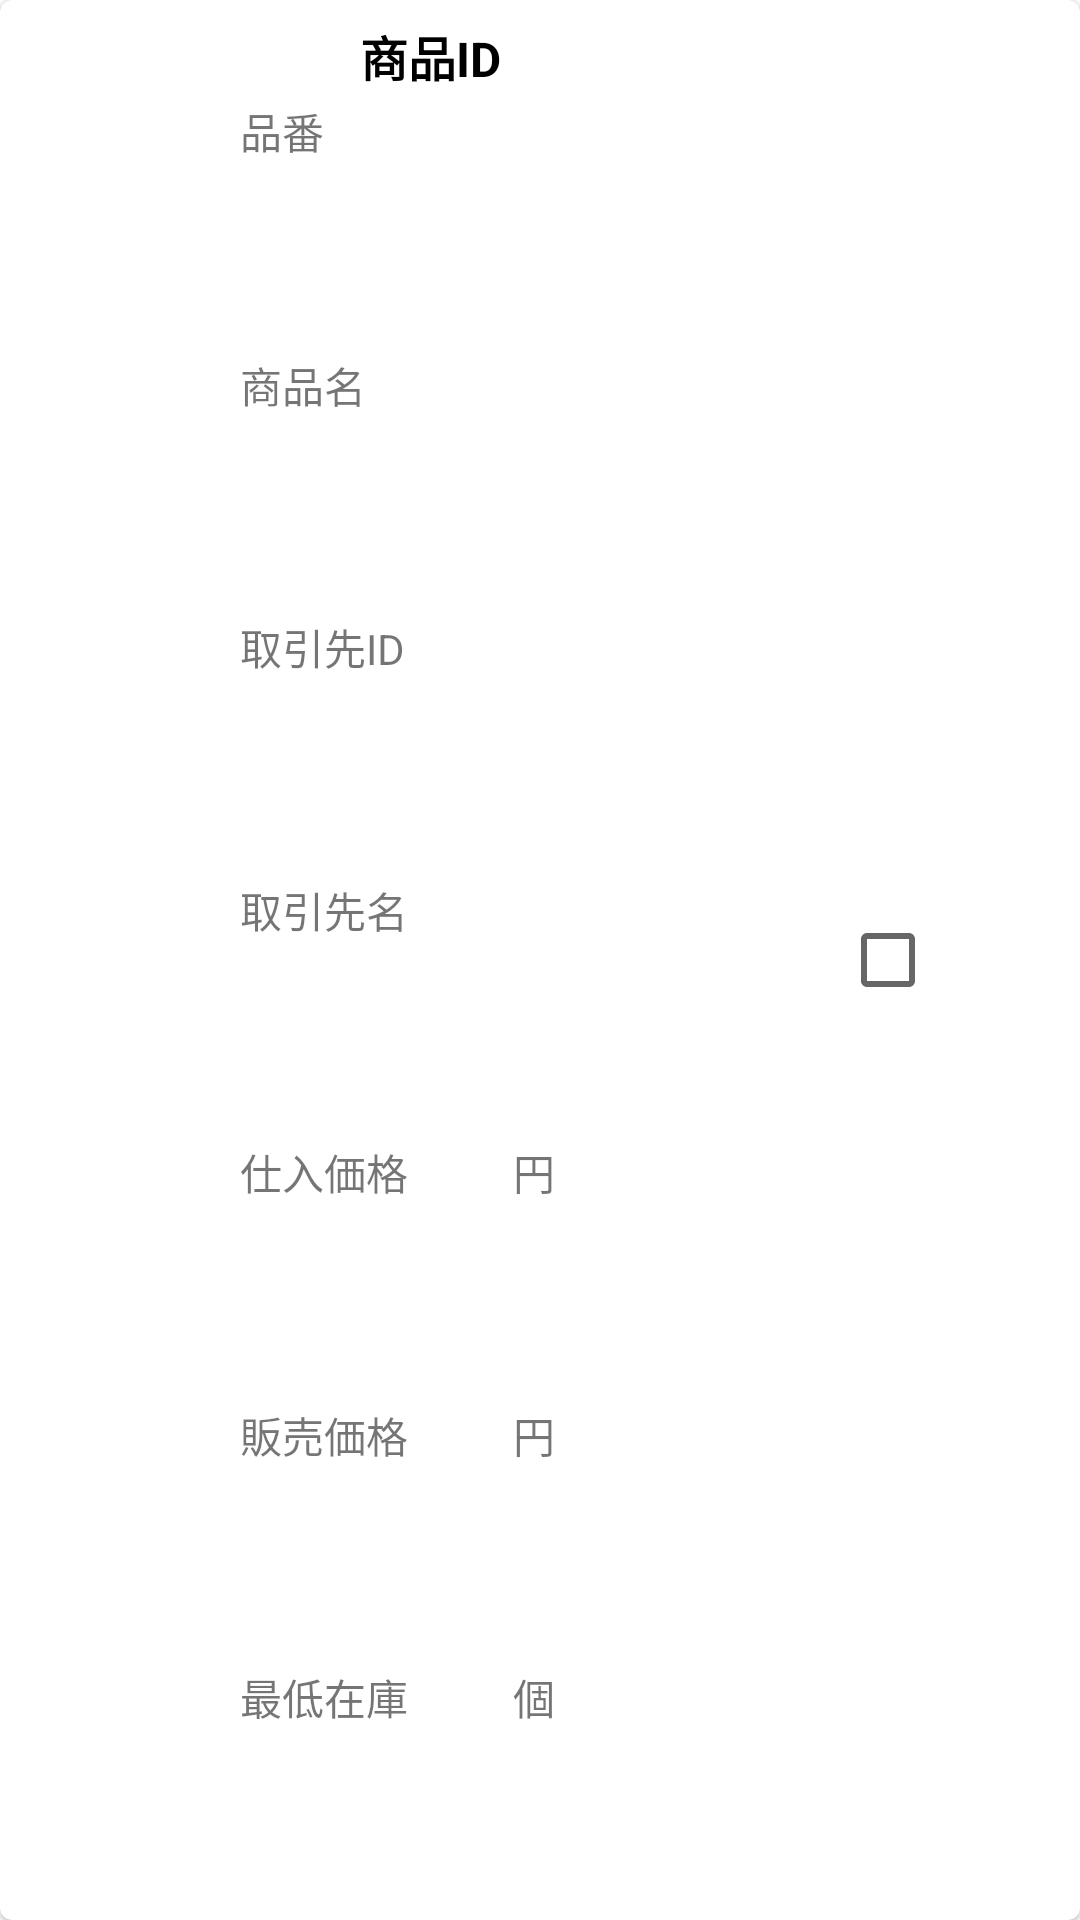

This screen was rendered from an Android layout file. Write that file and the resources it references.
<!-- AndroidManifest.xml: application theme Theme.StockControl -->
<!-- res/layout/activity_product_delete_row.xml -->
<?xml version="1.0" encoding="utf-8"?>
<com.google.android.material.card.MaterialCardView xmlns:android="http://schemas.android.com/apk/res/android"
    xmlns:app="http://schemas.android.com/apk/res-auto"
    xmlns:tools="http://schemas.android.com/tools"
    android:layout_width="match_parent"
    android:layout_height="wrap_content"
    android:layout_marginStart="5dp"
    android:layout_marginEnd="5dp"
    android:layout_marginBottom="10dp">

    <androidx.constraintlayout.widget.ConstraintLayout
        android:layout_width="match_parent"
        android:layout_height="match_parent"
        tools:layout_editor_absoluteX="-73dp"
        tools:layout_editor_absoluteY="-66dp">

        <TextView
            android:id="@+id/textView"
            android:layout_width="wrap_content"
            android:layout_height="wrap_content"
            android:layout_marginStart="120dp"
            android:layout_marginTop="7dp"
            android:text="@string/product_id"
            android:textColor="@color/black"
            android:textSize="16sp"
            android:textStyle="bold"
            app:layout_constraintStart_toStartOf="parent"
            app:layout_constraintTop_toTopOf="parent" />

        <TextView
            android:id="@+id/productId"
            android:layout_width="wrap_content"
            android:layout_height="wrap_content"
            android:layout_marginStart="32dp"
            android:textColor="@color/black"
            android:textSize="16sp"
            android:textStyle="bold"
            app:layout_constraintStart_toEndOf="@+id/textView"
            app:layout_constraintTop_toTopOf="@+id/textView" />

        <TextView
            android:id="@+id/textView5"
            android:layout_width="wrap_content"
            android:layout_height="wrap_content"
            android:layout_marginStart="80dp"
            android:layout_marginTop="3dp"
            android:text="@string/product_number"
            android:textSize="14sp"
            app:layout_constraintStart_toStartOf="parent"
            app:layout_constraintTop_toBottomOf="@+id/textView" />

        <TextView
            android:id="@+id/textView18"
            android:layout_width="wrap_content"
            android:layout_height="wrap_content"
            android:layout_marginStart="80dp"
            android:layout_marginTop="3dp"
            android:layout_marginBottom="3dp"
            android:text="@string/product_name"
            android:textSize="14sp"
            app:layout_constraintBottom_toTopOf="@+id/textView4"
            app:layout_constraintStart_toStartOf="parent"
            app:layout_constraintTop_toBottomOf="@+id/textView5" />

        <TextView
            android:id="@+id/textView6"
            android:layout_width="wrap_content"
            android:layout_height="wrap_content"
            android:layout_marginTop="3dp"
            android:layout_marginBottom="3dp"
            android:text="@string/sale_price"
            android:textSize="14sp"
            app:layout_constraintBottom_toTopOf="@+id/textView12"
            app:layout_constraintStart_toStartOf="@+id/textView7"
            app:layout_constraintTop_toBottomOf="@+id/textView7" />

        <TextView
            android:id="@+id/stockLow"
            android:layout_width="wrap_content"
            android:layout_height="wrap_content"
            android:textSize="14sp"
            app:layout_constraintStart_toStartOf="@+id/salePrice"
            app:layout_constraintTop_toTopOf="@+id/textView12" />

        <TextView
            android:id="@+id/textView12"
            android:layout_width="wrap_content"
            android:layout_height="wrap_content"
            android:layout_marginTop="3dp"
            android:layout_marginBottom="3dp"
            android:text="@string/stock_low"
            android:textSize="14sp"
            app:layout_constraintBottom_toBottomOf="parent"
            app:layout_constraintStart_toStartOf="@+id/textView6"
            app:layout_constraintTop_toBottomOf="@+id/textView6" />

        <TextView
            android:id="@+id/textView19"
            android:layout_width="wrap_content"
            android:layout_height="wrap_content"
            android:layout_marginStart="3dp"
            android:text="@string/pieces"
            android:textSize="14sp"
            app:layout_constraintStart_toEndOf="@+id/stockLow"
            app:layout_constraintTop_toTopOf="@+id/textView12" />

        <TextView
            android:id="@+id/textView20"
            android:layout_width="wrap_content"
            android:layout_height="wrap_content"
            android:layout_marginStart="3dp"
            android:text="@string/yen"
            android:textSize="14sp"
            app:layout_constraintStart_toEndOf="@+id/salePrice"
            app:layout_constraintTop_toTopOf="@+id/textView6" />

        <TextView
            android:id="@+id/textView21"
            android:layout_width="wrap_content"
            android:layout_height="wrap_content"
            android:layout_marginStart="3dp"
            android:text="@string/yen"
            android:textSize="14sp"
            app:layout_constraintStart_toEndOf="@+id/purchasePrice"
            app:layout_constraintTop_toTopOf="@+id/textView7" />

        <TextView
            android:id="@+id/textView4"
            android:layout_width="wrap_content"
            android:layout_height="wrap_content"
            android:layout_marginTop="3dp"
            android:layout_marginBottom="3dp"
            android:text="@string/supplier_Id"
            android:textSize="14sp"
            app:layout_constraintBottom_toTopOf="@+id/textView8"
            app:layout_constraintStart_toStartOf="@+id/textView5"
            app:layout_constraintTop_toBottomOf="@+id/textView18" />

        <TextView
            android:id="@+id/textView8"
            android:layout_width="wrap_content"
            android:layout_height="wrap_content"
            android:layout_marginTop="3dp"
            android:layout_marginBottom="3dp"
            android:text="@string/supplier_name"
            android:textSize="14sp"
            app:layout_constraintBottom_toTopOf="@+id/textView7"
            app:layout_constraintStart_toStartOf="@+id/textView4"
            app:layout_constraintTop_toBottomOf="@+id/textView4" />

        <TextView
            android:id="@+id/salePrice"
            android:layout_width="wrap_content"
            android:layout_height="wrap_content"
            android:textSize="14sp"
            app:layout_constraintStart_toStartOf="@+id/purchasePrice"
            app:layout_constraintTop_toTopOf="@+id/textView6" />

        <TextView
            android:id="@+id/supplierId"
            android:layout_width="wrap_content"
            android:layout_height="wrap_content"
            android:textSize="14sp"
            app:layout_constraintStart_toStartOf="@+id/productNumber"
            app:layout_constraintTop_toTopOf="@+id/textView4" />

        <TextView
            android:id="@+id/supplierName"
            android:layout_width="wrap_content"
            android:layout_height="wrap_content"
            android:textSize="14sp"
            app:layout_constraintStart_toStartOf="@+id/supplierId"
            app:layout_constraintTop_toTopOf="@+id/textView8" />

        <TextView
            android:id="@+id/purchasePrice"
            android:layout_width="wrap_content"
            android:layout_height="wrap_content"
            android:textSize="14sp"
            app:layout_constraintStart_toStartOf="@+id/supplierName"
            app:layout_constraintTop_toTopOf="@+id/textView7" />

        <TextView
            android:id="@+id/productNumber"
            android:layout_width="wrap_content"
            android:layout_height="wrap_content"
            android:layout_marginStart="60dp"
            android:textSize="14sp"
            app:layout_constraintStart_toEndOf="@+id/textView5"
            app:layout_constraintTop_toTopOf="@+id/textView5" />

        <TextView
            android:id="@+id/productName"
            android:layout_width="wrap_content"
            android:layout_height="wrap_content"
            android:textSize="14sp"
            app:layout_constraintStart_toStartOf="@+id/productNumber"
            app:layout_constraintTop_toTopOf="@+id/textView18" />

        <TextView
            android:id="@+id/textView7"
            android:layout_width="wrap_content"
            android:layout_height="wrap_content"
            android:layout_marginTop="3dp"
            android:layout_marginBottom="3dp"
            android:text="@string/stock_price"
            android:textSize="14sp"
            app:layout_constraintBottom_toTopOf="@+id/textView6"
            app:layout_constraintStart_toStartOf="@+id/textView8"
            app:layout_constraintTop_toBottomOf="@+id/textView8" />

        <CheckBox
            android:id="@+id/checkBox"
            android:layout_width="wrap_content"
            android:layout_height="wrap_content"
            android:layout_marginEnd="32dp"
            app:layout_constraintBottom_toBottomOf="parent"
            app:layout_constraintEnd_toEndOf="parent"
            app:layout_constraintTop_toTopOf="parent" />
    </androidx.constraintlayout.widget.ConstraintLayout>
</com.google.android.material.card.MaterialCardView>
<!-- resources referenced by this layout -->
<resources>
  <color name="black">#FF000000</color>
  <string name="pieces">個</string>
  <string name="product_id">商品ID</string>
  <string name="product_name">商品名</string>
  <string name="product_number">品番</string>
  <string name="sale_price">販売価格</string>
  <string name="stock_low">最低在庫</string>
  <string name="stock_price">仕入価格</string>
  <string name="supplier_Id">取引先ID</string>
  <string name="supplier_name">取引先名</string>
  <string name="yen">円</string>
  <style name="Theme.StockControl" parent="Theme.MaterialComponents.DayNight.DarkActionBar">
          
          <item name="colorPrimary">@color/purple_500</item>
          <item name="colorPrimaryVariant">@color/purple_700</item>
          <item name="colorOnPrimary">@color/white</item>
          
          <item name="colorSecondary">@color/teal_200</item>
          <item name="colorSecondaryVariant">@color/teal_700</item>
          <item name="colorOnSecondary">@color/black</item>
          
          <item name="android:statusBarColor">?attr/colorPrimaryVariant</item>
          
          //タイトルバー消す
          <item name="windowNoTitle">true</item>
          <item name="windowActionBar">false</item>
          <item name="android:windowFullscreen">true</item>
          <item name="android:windowContentOverlay">@null</item>
      </style>
  <color name="purple_500">#FF6200EE</color>
  <color name="purple_700">#FF3700B3</color>
  <color name="white">#FFFFFFFF</color>
  <color name="teal_200">#FF03DAC5</color>
  <color name="teal_700">#FF018786</color>
</resources>
